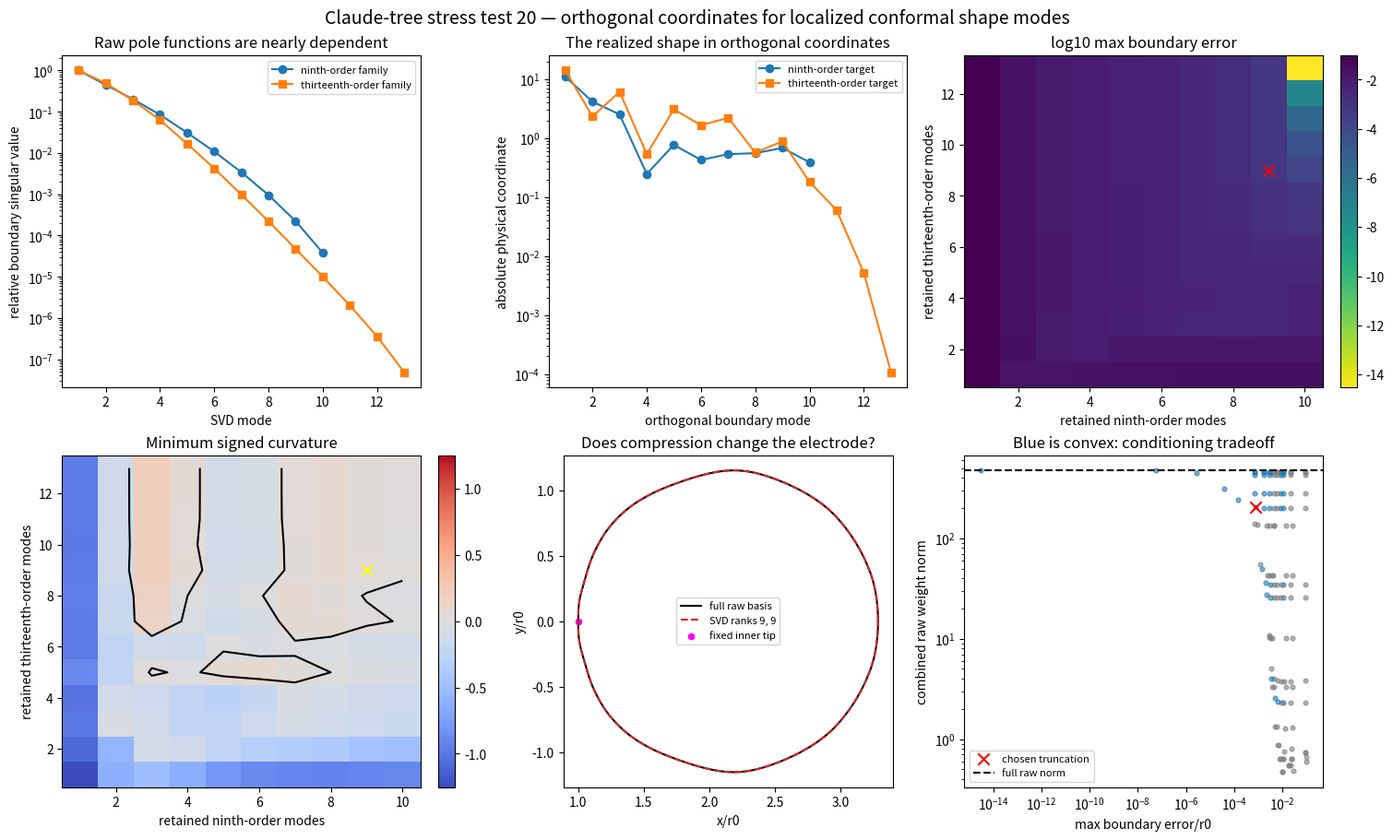

Generate this figure with matplotlib: (Note: this script raises an exception after producing the figure.)
import matplotlib.pyplot as plt
import numpy as np


OUTPUT = "exp/claude_tree_stress_test/results/20_orthogonal_boundary_coordinates.png"
RADIUS = 1.1451090300780968
DISTANCE = 1.0 + RADIUS
OUTER_RADIUS = 5.0
KAPPA9 = -0.0012213401059591876
DELTA13 = -0.0003875957659400217
P9 = np.arange(9, 19)
W9 = np.array([0.14526537, -0.10620197, 0.28421932, -0.42300312, -0.77440244, 14.74465186, -52.90593862, 91.26916034, -77.73953184, 26.50578109])
W9 /= np.sum(W9)
P13 = np.arange(16, 29)
W13 = np.array([6.78065474, -42.50938914, 128.37796771, -226.14901113, 228.63499372, -81.83172425, -89.9305892, 123.78893861, -34.42561199, -82.46601008, 164.01436013, -139.11150475, 45.82692563])
W13 /= np.sum(W13)


def basis(z, order, power):
    leading = (-1.0) / ((-DISTANCE**4) ** power)
    return z**order * (z**4 - 1.0) / (z**4 - DISTANCE**4) ** power / leading


def basis_derivative(z, order, power):
    leading = (-1.0) / ((-DISTANCE**4) ** power)
    denominator = z**4 - DISTANCE**4
    first = (order * z ** (order - 1) * (z**4 - 1.0) + 4.0 * z ** (order + 3)) / denominator**power
    second = power * 4.0 * z ** (order + 3) * (z**4 - 1.0) / denominator ** (power + 1)
    return (first - second) / leading


theta_fit = 2.0 * np.pi * np.arange(1024) / 1024
right_fit = DISTANCE + RADIUS * np.exp(1j * theta_fit)


def boundary_matrix(order, powers):
    curves = np.column_stack([basis(right_fit, order, power) for power in powers])
    return np.vstack([curves.real, curves.imag]) / np.sqrt(len(right_fit))


def svd_family(order, powers, target_weights):
    matrix = boundary_matrix(order, powers)
    u, singular, vh = np.linalg.svd(matrix, full_matrices=False)
    target_coordinate = singular * (vh @ target_weights)
    reconstructions = []
    for rank in range(1, len(powers) + 1):
        coordinate = target_coordinate[:rank].copy()
        jet_functional = (vh[:rank] @ np.ones(len(powers))) / singular[:rank]
        coordinate += jet_functional * (1.0 - jet_functional @ coordinate) / (jet_functional @ jet_functional)
        weights = vh[:rank].T @ (coordinate / singular[:rank])
        reconstructions.append(weights)
    return singular, target_coordinate, reconstructions


s9, c9, reconstructions9 = svd_family(9, P9, W9)
s13, c13, reconstructions13 = svd_family(13, P13, W13)


def mapping(z, weights9, weights13):
    ninth = sum(weight * basis(z, 9, power) for weight, power in zip(weights9, P9))
    thirteenth = sum(weight * basis(z, 13, power) for weight, power in zip(weights13, P13))
    return z + KAPPA9 * ninth + DELTA13 * thirteenth


def mapping_derivative(z, weights9, weights13):
    ninth = sum(weight * basis_derivative(z, 9, power) for weight, power in zip(weights9, P9))
    thirteenth = sum(weight * basis_derivative(z, 13, power) for weight, power in zip(weights13, P13))
    return 1.0 + KAPPA9 * ninth + DELTA13 * thirteenth


def curvature(curve):
    step = 2.0 * np.pi / len(curve)
    first = (np.roll(curve, -1) - np.roll(curve, 1)) / (2.0 * step)
    second = (np.roll(curve, -1) - 2.0 * curve + np.roll(curve, 1)) / step**2
    return np.imag(np.conj(first) * second) / np.maximum(np.abs(first) ** 3, 1e-15)


theta = 2.0 * np.pi * np.arange(4096) / 4096
right = DISTANCE + RADIUS * np.exp(1j * theta)
target_curve = mapping(right, W9, W13)
outer = OUTER_RADIUS * np.exp(1j * theta)
boundary_error = np.zeros((len(P9), len(P13)))
minimum_curvature = np.zeros_like(boundary_error)
enclosure_motion = np.zeros_like(boundary_error)
raw_norm = np.zeros_like(boundary_error)
for i, weights9 in enumerate(reconstructions9):
    for j, weights13 in enumerate(reconstructions13):
        curve = mapping(right, weights9, weights13)
        boundary_error[i, j] = np.max(np.abs(curve - target_curve))
        minimum_curvature[i, j] = np.min(curvature(curve))
        enclosure_motion[i, j] = np.max(np.abs(mapping(outer, weights9, weights13) - outer))
        raw_norm[i, j] = np.sqrt(np.sum(weights9**2) + np.sum(weights13**2))

feasible = (minimum_curvature > 0.0) & (boundary_error < 1e-3) & (enclosure_motion < 1e-5)
if np.any(feasible):
    scores = np.add.outer(np.arange(1, len(P9) + 1), np.arange(1, len(P13) + 1)).astype(float)
    scores[~feasible] = np.inf
    chosen_i, chosen_j = np.unravel_index(np.argmin(scores), scores.shape)
else:
    chosen_i, chosen_j = len(P9) - 1, len(P13) - 1

chosen9 = reconstructions9[chosen_i]
chosen13 = reconstructions13[chosen_j]
chosen_curve = mapping(right, chosen9, chosen13)

axis = np.linspace(-5.0, 5.0, 401)
xx, yy = np.meshgrid(axis, axis)
sample = (xx + 1j * yy).ravel()
vacuum = np.abs(sample) < OUTER_RADIUS
centers = DISTANCE * np.array([1.0, -1.0, 1.0j, -1.0j])
for center in centers:
    vacuum &= np.abs(sample - center) > RADIUS
sample = sample[vacuum][::10]
minimum_derivative = np.min(np.abs(mapping_derivative(sample, chosen9, chosen13)))

print("HYPOTHESIS: SVD coordinates of physical boundary motion can remove redundant pole-power directions while retaining exact center jets, convexity, and enclosure locality.")
print("condition numbers B9 B13", s9[0] / s9[-1], s13[0] / s13[-1])
print("current raw norms", np.linalg.norm(W9), np.linalg.norm(W13), "orthogonal coordinate norms", np.linalg.norm(c9), np.linalg.norm(c13))
print("chosen ranks", chosen_i + 1, chosen_j + 1, "of", len(P9), len(P13))
print("chosen exact jet sums", np.sum(chosen9), np.sum(chosen13))
print("chosen boundary max error", boundary_error[chosen_i, chosen_j], "minimum curvature", minimum_curvature[chosen_i, chosen_j])
print("chosen enclosure motion", enclosure_motion[chosen_i, chosen_j], "minimum sampled |f prime|", minimum_derivative)
print("chosen raw norms", np.linalg.norm(chosen9), np.linalg.norm(chosen13))

fig, axes = plt.subplots(2, 3, figsize=(15, 9), constrained_layout=True)
axes[0, 0].semilogy(np.arange(1, len(s9) + 1), s9 / s9[0], marker="o", label="ninth-order family")
axes[0, 0].semilogy(np.arange(1, len(s13) + 1), s13 / s13[0], marker="s", label="thirteenth-order family")
axes[0, 0].set(xlabel="SVD mode", ylabel="relative boundary singular value", title="Raw pole functions are nearly dependent")
axes[0, 0].legend(fontsize=8)

axes[0, 1].semilogy(np.arange(1, len(c9) + 1), np.maximum(np.abs(c9), 1e-18), marker="o", label="ninth-order target")
axes[0, 1].semilogy(np.arange(1, len(c13) + 1), np.maximum(np.abs(c13), 1e-18), marker="s", label="thirteenth-order target")
axes[0, 1].set(xlabel="orthogonal boundary mode", ylabel="absolute physical coordinate", title="The realized shape in orthogonal coordinates")
axes[0, 1].legend(fontsize=8)

image0 = axes[0, 2].imshow(np.log10(np.maximum(boundary_error, 1e-16)).T, origin="lower", aspect="auto", extent=[0.5, len(P9) + 0.5, 0.5, len(P13) + 0.5], cmap="viridis_r")
axes[0, 2].scatter([chosen_i + 1], [chosen_j + 1], color="red", marker="x", s=70)
axes[0, 2].set(xlabel="retained ninth-order modes", ylabel="retained thirteenth-order modes", title="log10 max boundary error")
fig.colorbar(image0, ax=axes[0, 2])

image1 = axes[1, 0].imshow(minimum_curvature.T, origin="lower", aspect="auto", extent=[0.5, len(P9) + 0.5, 0.5, len(P13) + 0.5], cmap="coolwarm", vmin=-np.max(np.abs(minimum_curvature)), vmax=np.max(np.abs(minimum_curvature)))
axes[1, 0].contour(np.arange(1, len(P9) + 1), np.arange(1, len(P13) + 1), minimum_curvature.T, levels=[0.0], colors="black")
axes[1, 0].scatter([chosen_i + 1], [chosen_j + 1], color="yellow", marker="x", s=70)
axes[1, 0].set(xlabel="retained ninth-order modes", ylabel="retained thirteenth-order modes", title="Minimum signed curvature")
fig.colorbar(image1, ax=axes[1, 0])

axes[1, 1].plot(target_curve.real, target_curve.imag, color="black", label="full raw basis")
axes[1, 1].plot(chosen_curve.real, chosen_curve.imag, linestyle="--", color="tab:red", label=f"SVD ranks {chosen_i + 1}, {chosen_j + 1}")
axes[1, 1].scatter([1.0], [0.0], color="magenta", s=20, label="fixed inner tip")
axes[1, 1].set(aspect="equal", xlabel="x/r0", ylabel="y/r0", title="Does compression change the electrode?")
axes[1, 1].legend(fontsize=8)

for i in range(len(P9)):
    for j in range(len(P13)):
        axes[1, 2].scatter(boundary_error[i, j], raw_norm[i, j], s=12, color="tab:blue" if minimum_curvature[i, j] > 0 else "tab:grey", alpha=0.6)
axes[1, 2].scatter([boundary_error[chosen_i, chosen_j]], [raw_norm[chosen_i, chosen_j]], color="red", marker="x", s=80, label="chosen truncation")
axes[1, 2].axhline(np.sqrt(np.sum(W9**2) + np.sum(W13**2)), color="black", linestyle="--", label="full raw norm")
axes[1, 2].set(xscale="log", yscale="log", xlabel="max boundary error/r0", ylabel="combined raw weight norm", title="Blue is convex: conditioning tradeoff")
axes[1, 2].legend(fontsize=8)

fig.suptitle("Claude-tree stress test 20 — orthogonal coordinates for localized conformal shape modes", fontsize=14)
fig.savefig(OUTPUT, dpi=180)

print("CONCLUSION: truncation succeeds only if boundary fidelity, convexity, and locality survive together. Orthogonal coordinates remove redundant optimizer directions even when the exact localized shape still requires many singular modes.")
print("saved", OUTPUT)
